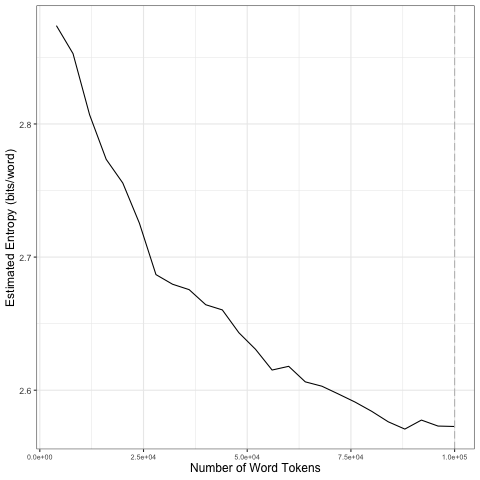

Data behind this chart, as committed beside it:
file, entropy.Corpus.Size, entropy.Entropy, sd.Corpus.Size, sd.SD
data/books/theGreatGatsby_tokens_1-gram_…, 4000, 2.874, 20000, 0.05045
data/books/theGreatGatsby_tokens_1-gram_…, 8000, 2.853, 40000, 0.02338
data/books/theGreatGatsby_tokens_1-gram_…, 12000, 2.807, 60000, 0.0187
data/books/theGreatGatsby_tokens_1-gram_…, 16000, 2.773, 80000, 0.008938
data/books/theGreatGatsby_tokens_1-gram_…, 20000, 2.756, 1e+05, 0.002758
data/books/theGreatGatsby_tokens_1-gram_…, 24000, 2.726, 20000, 0.05045
data/books/theGreatGatsby_tokens_1-gram_…, 28000, 2.687, 40000, 0.02338
data/books/theGreatGatsby_tokens_1-gram_…, 32000, 2.68, 60000, 0.0187
data/books/theGreatGatsby_tokens_1-gram_…, 36000, 2.676, 80000, 0.008938
data/books/theGreatGatsby_tokens_1-gram_…, 40000, 2.664, 1e+05, 0.002758
data/books/theGreatGatsby_tokens_1-gram_…, 44000, 2.66, 20000, 0.05045
data/books/theGreatGatsby_tokens_1-gram_…, 48000, 2.643, 40000, 0.02338
data/books/theGreatGatsby_tokens_1-gram_…, 52000, 2.631, 60000, 0.0187
data/books/theGreatGatsby_tokens_1-gram_…, 56000, 2.615, 80000, 0.008938
data/books/theGreatGatsby_tokens_1-gram_…, 60000, 2.618, 1e+05, 0.002758
data/books/theGreatGatsby_tokens_1-gram_…, 64000, 2.606, 20000, 0.05045
data/books/theGreatGatsby_tokens_1-gram_…, 68000, 2.603, 40000, 0.02338
data/books/theGreatGatsby_tokens_1-gram_…, 72000, 2.597, 60000, 0.0187
data/books/theGreatGatsby_tokens_1-gram_…, 76000, 2.591, 80000, 0.008938
data/books/theGreatGatsby_tokens_1-gram_…, 80000, 2.584, 1e+05, 0.002758
data/books/theGreatGatsby_tokens_1-gram_…, 84000, 2.576, 20000, 0.05045
data/books/theGreatGatsby_tokens_1-gram_…, 88000, 2.571, 40000, 0.02338
data/books/theGreatGatsby_tokens_1-gram_…, 92000, 2.578, 60000, 0.0187
data/books/theGreatGatsby_tokens_1-gram_…, 96000, 2.573, 80000, 0.008938
data/books/theGreatGatsby_tokens_1-gram_…, 1e+05, 2.573, 1e+05, 0.002758
